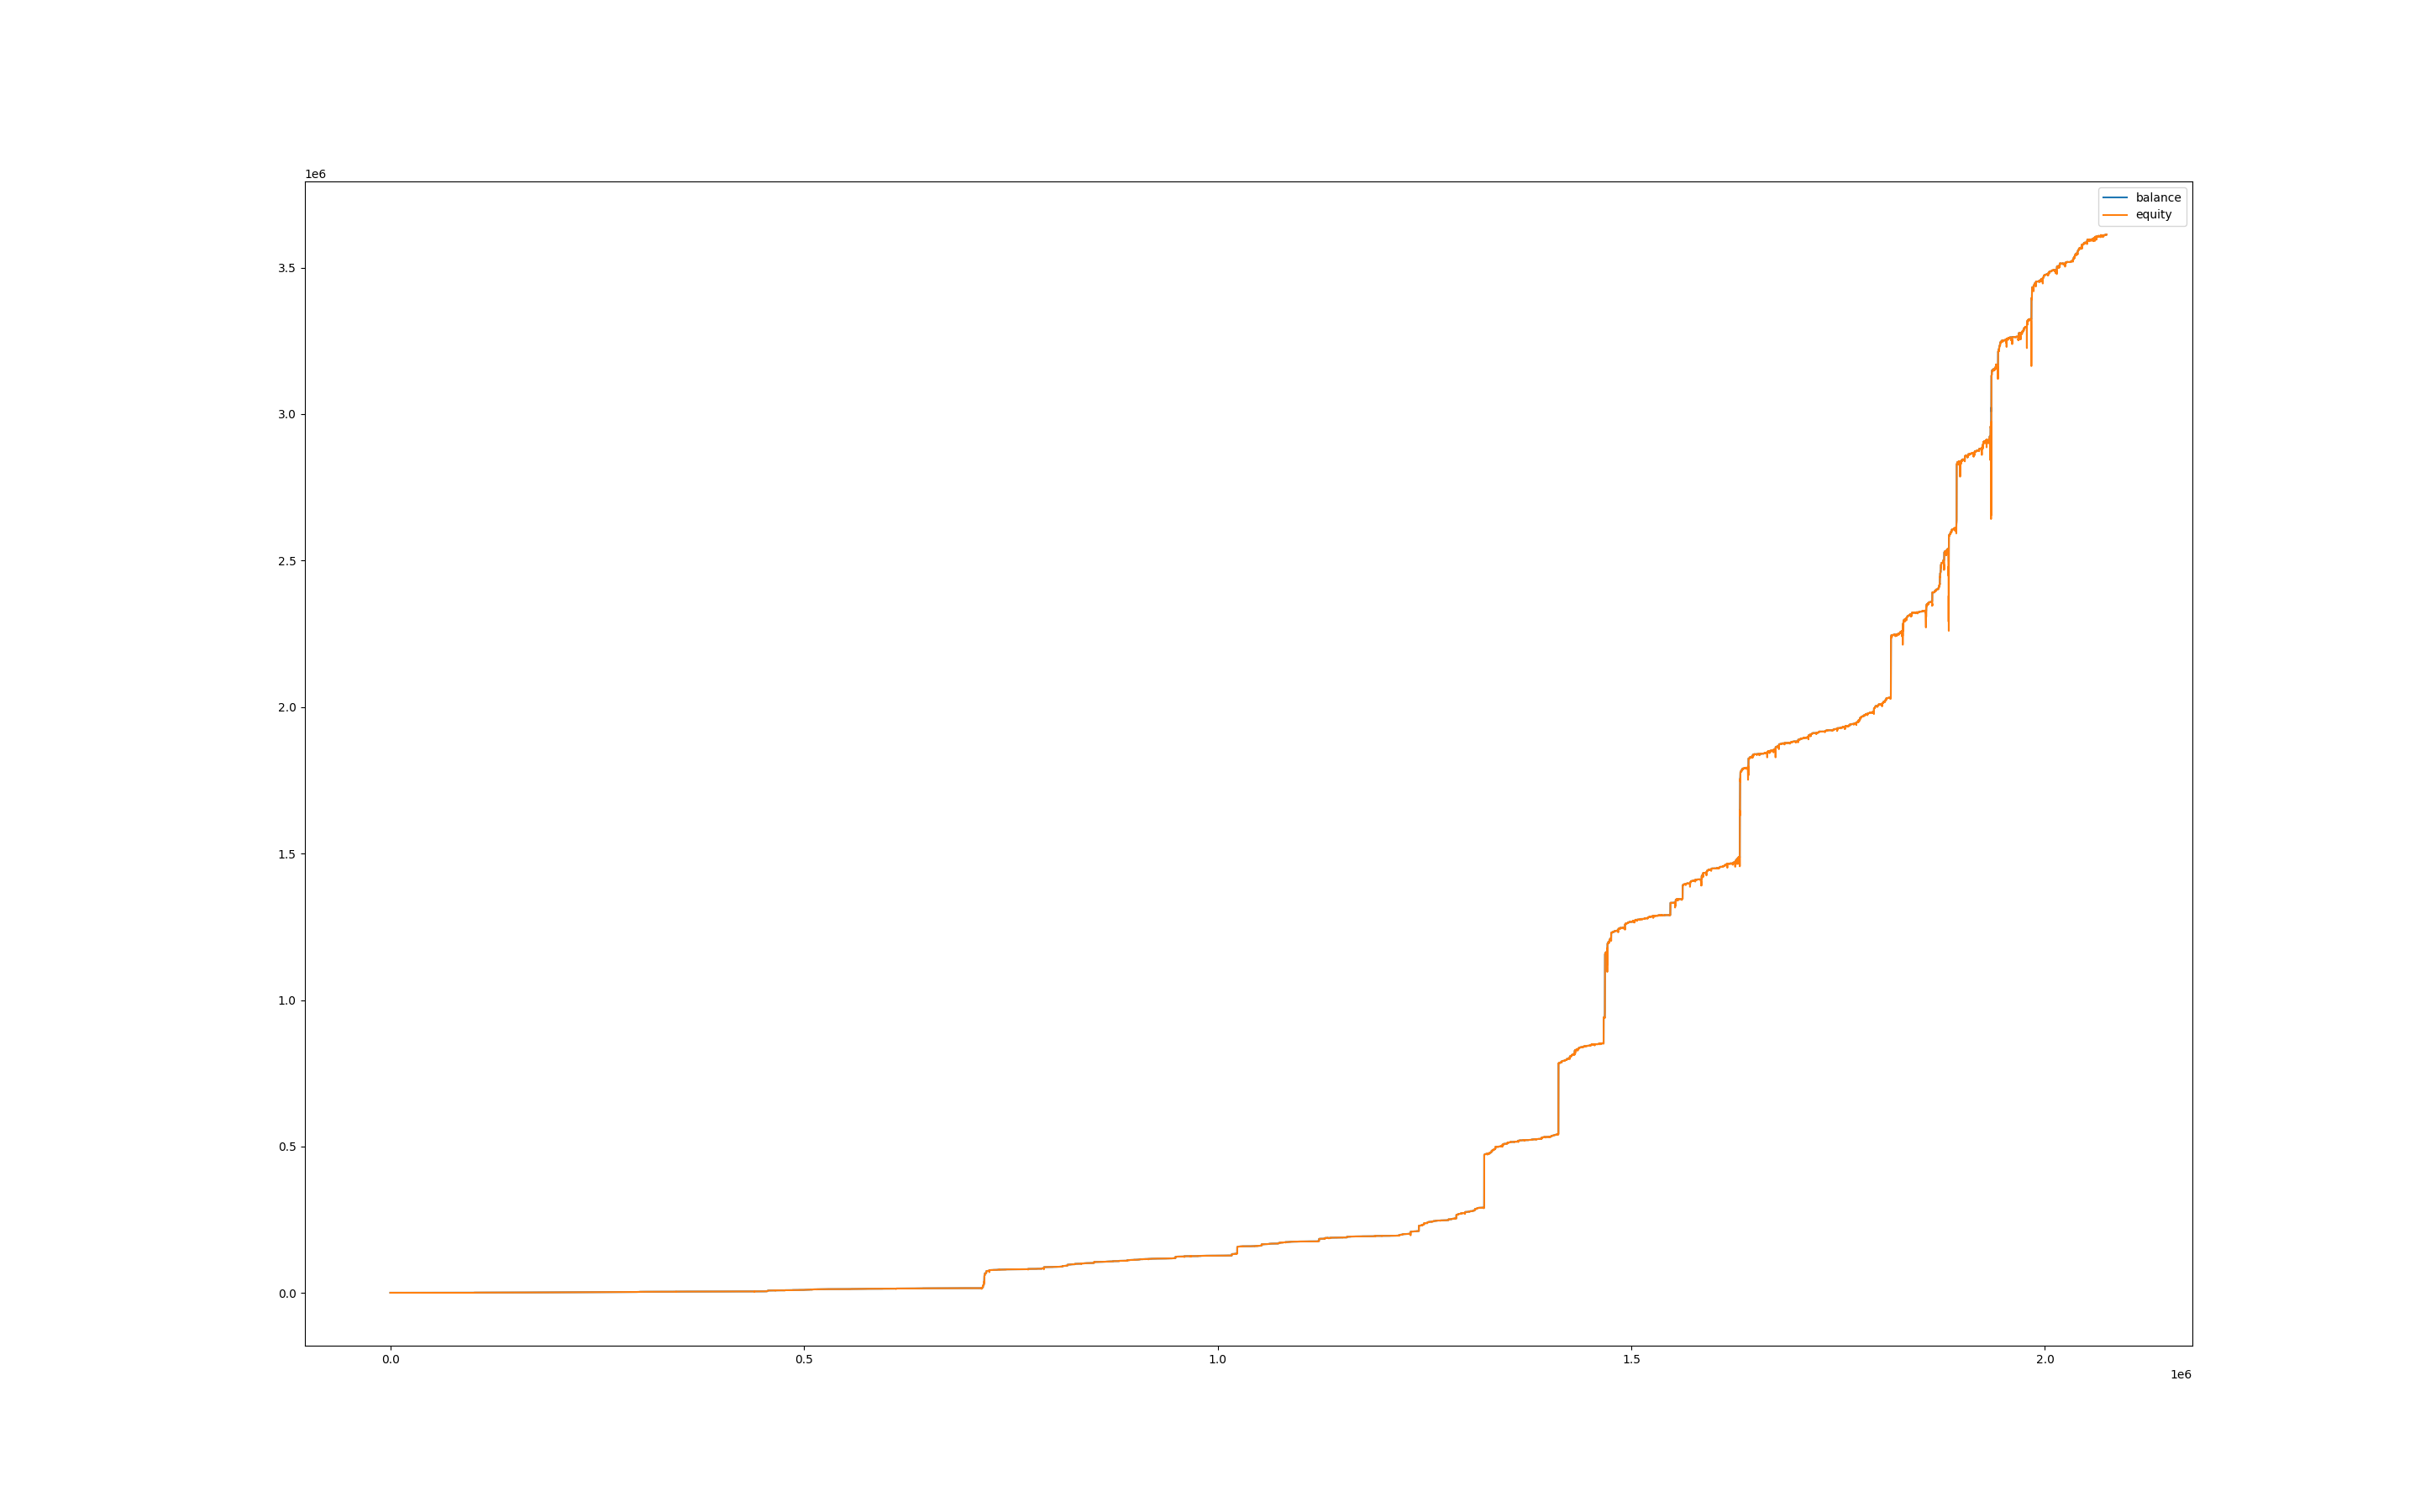

Data behind this chart, as committed beside it:
, balance, equity, balance_btc, equity_btc
0, 999.9, 1000, 0.0, 0.0
60, 1001, 1000, 0.0, 0.126
120, 1001, 1001, 0.0, 0.0
180, 1001, 1001, 0.0, 0.0
240, 1001, 1001, 0.0, 0.0
300, 1001, 1001, 0.0, 0.0
360, 1001, 1001, 0.0, 0.0
420, 1001, 1001, 0.0, 0.0
480, 1001, 1001, 0.0, 0.0
540, 1001, 1001, 0.0, 0.0
600, 1001, 1001, 0.0, 0.0
660, 1001, 1001, 0.0, 0.0
720, 1001, 1001, 0.0, 0.102
780, 1001, 1001, 0.0, -0.1785
840, 1001, 1000, 0.0, -1.054
900, 1001, 1001, 0.0, -0.476
960, 1001, 1003, 0.0, 1.555
1020, 1001, 1000, 0.0, -1.278
1080, 1001, 1000, 0.0, -1.233
1140, 1001, 1000, 0.0, -1.008
1200, 1001, 999.9, 0.0, -1.422
1260, 1001, 993.9, 0.0, -7.409
1320, 1001, 1000, 0.0, -0.735
1380, 1002, 1002, 0.0, 0.774
1440, 1002, 1002, 0.0, 0.0
1500, 1002, 1002, 0.0, 0.0
1560, 1002, 1002, 0.0, 0.117
1620, 1002, 1001, 0.0, -0.09
1680, 1002, 1002, 0.0, 0.0
1740, 1002, 1002, 0.0, 0.0
1800, 1002, 1001, 0.0, -0.585
1860, 1002, 1002, 0.0, 0.171
1920, 1002, 1000, 0.0, -1.17
1980, 1002, 1001, 0.0, -0.396
2040, 1003, 1002, 0.0, 0.361
2100, 1003, 1003, 0.0, 0.0
2160, 1003, 1003, 0.0, 0.0
2220, 1003, 1003, 0.0, 0.0
2280, 1003, 1003, 0.0, 0.0
2340, 1003, 1003, 0.0, 0.0
2400, 1003, 1003, 0.0, 0.0
2460, 1003, 1003, 0.0, 0.0
2520, 1003, 1003, 0.0, 0.0
2580, 1003, 1003, 0.0, -0.306
2640, 1003, 1002, 0.0, -0.612
2700, 1003, 1003, 0.0, -0.425
2760, 1003, 1003, 0.0, 0.0
2820, 1003, 1003, 0.0, 0.0
2880, 1003, 1002, 0.0, -1.332
2940, 1003, 1003, 0.0, 0.264
3000, 1003, 1006, 0.0, 2.442
3060, 1003, 1003, 0.0, -0.216
3120, 1003, 1003, 0.0, 0.0
3180, 1003, 1003, 0.0, 0.0
3240, 1003, 1003, 0.0, 0.0
3300, 1004, 1003, 0.0, 0.0
3360, 1004, 1004, 0.0, 0.0
3420, 1004, 1004, 0.0, 0.0
3480, 1004, 1004, 0.0, 0.0
3540, 1004, 1004, 0.0, 0.0
... 34,516 more rows
